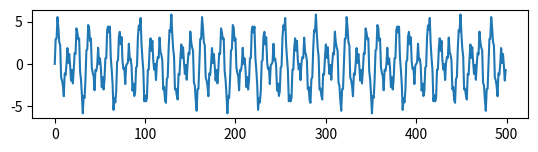

Source code (Python): (Note: this script raises an exception after producing the figure.)
# -*- coding: utf-8 -*-
import numpy as np
import matplotlib.pyplot as plt
import scipy.io.wavfile as wav


t = 0.6             # duration: 600 milliseconds
fs = 16000          # sampling frequency: 16000 Hz
a1 = 2              # amplitudes:
a2 = 3
a3 = 1

f1 = 900           # frequency components:
f2 = 1400
f3 = 6100

plot_samples = 500

# initial signal (s1)
n = np.arange(fs*t)
s1 = a1 * np.sin( 2*np.pi*n*f1/fs ) + \
     a2 * np.sin( 2*np.pi*n*f2/fs ) + \
     a3 * np.sin( 2*np.pi*n*f3/fs )

plt.figure(num="Initial signal, noise and their superposition")
plt.subplot(311)
plt.plot(n[:plot_samples], s1[:plot_samples])


# noise (sn)
mu, sigma = 0, np.sqrt(max([a1,a2,a3]))
sn = np.random.normal(mu,sigma, t*fs)

plt.subplot(312)
plt.plot(n[:plot_samples], sn[:plot_samples])


# noisy signal (s2)
s2 = s1 + sn

plt.subplot(313)
plt.plot(n[:plot_samples], s2[:plot_samples])


# shift signal
s3 = np.zeros(fs*t)
s3[300:] = s1[:-300]

plt.figure("Shifted signal (300 samples)")
plt.plot(n[:plot_samples], s3[:plot_samples])


# resampled signal
fs_new = 11025
s4 = a1 * np.sin( 2*np.pi*n*f1/fs_new ) + \
     a2 * np.sin( 2*np.pi*n*f2/fs_new ) + \
     a3 * np.sin( 2*np.pi*n*f3/fs_new )

plt.figure("Resampled signal at 11025 Hz")
plt.plot(n[:plot_samples], s4[:plot_samples])    


# save s1 and s4 signals into wave files
wav_x = np.int16(s1 / max([a1,a2,a3]) * 16384)
wav.write(r'd:\test1.wav', fs, wav_x)

wav_resampled = np.int16(s4 / max([a1,a2,a3]) * 16384)
wav.write(r'd:\test2.wav', fs_new, wav_resampled)